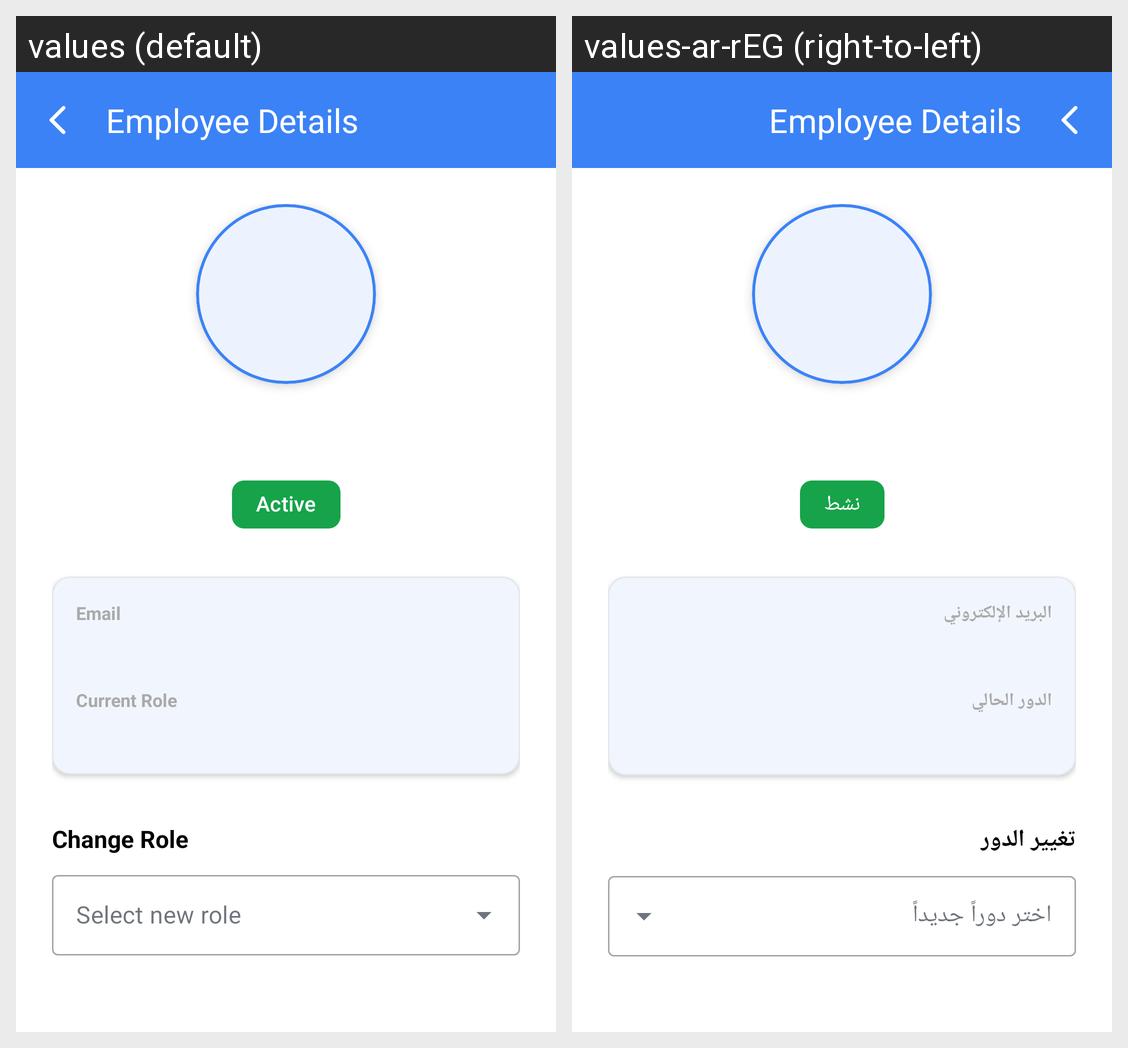

Locale-by-locale string values for the Android screen shown in this grid:
Android screen res/layout/activity_employee.xml rendered under 2 locales, left to right: values (default), values-ar-rEG (right-to-left). Device: Nexus 5 (rendered at 1080×1920; each locale shown at half size, 540×960, under a caption strip naming it); theme Theme.HTopStore.
Strings drawn on this screen, with the default value and each locale's value (text and hints the layout hard-codes, and strings that could not be matched under every locale, appear in the picture but are not listed):

active
  values: Active
  values-ar-rEG: نشط

email
  values: Email
  values-ar-rEG: البريد الإلكتروني

current_role
  values: Current Role
  values-ar-rEG: الدور الحالي

change_role
  values: Change Role
  values-ar-rEG: تغيير الدور
